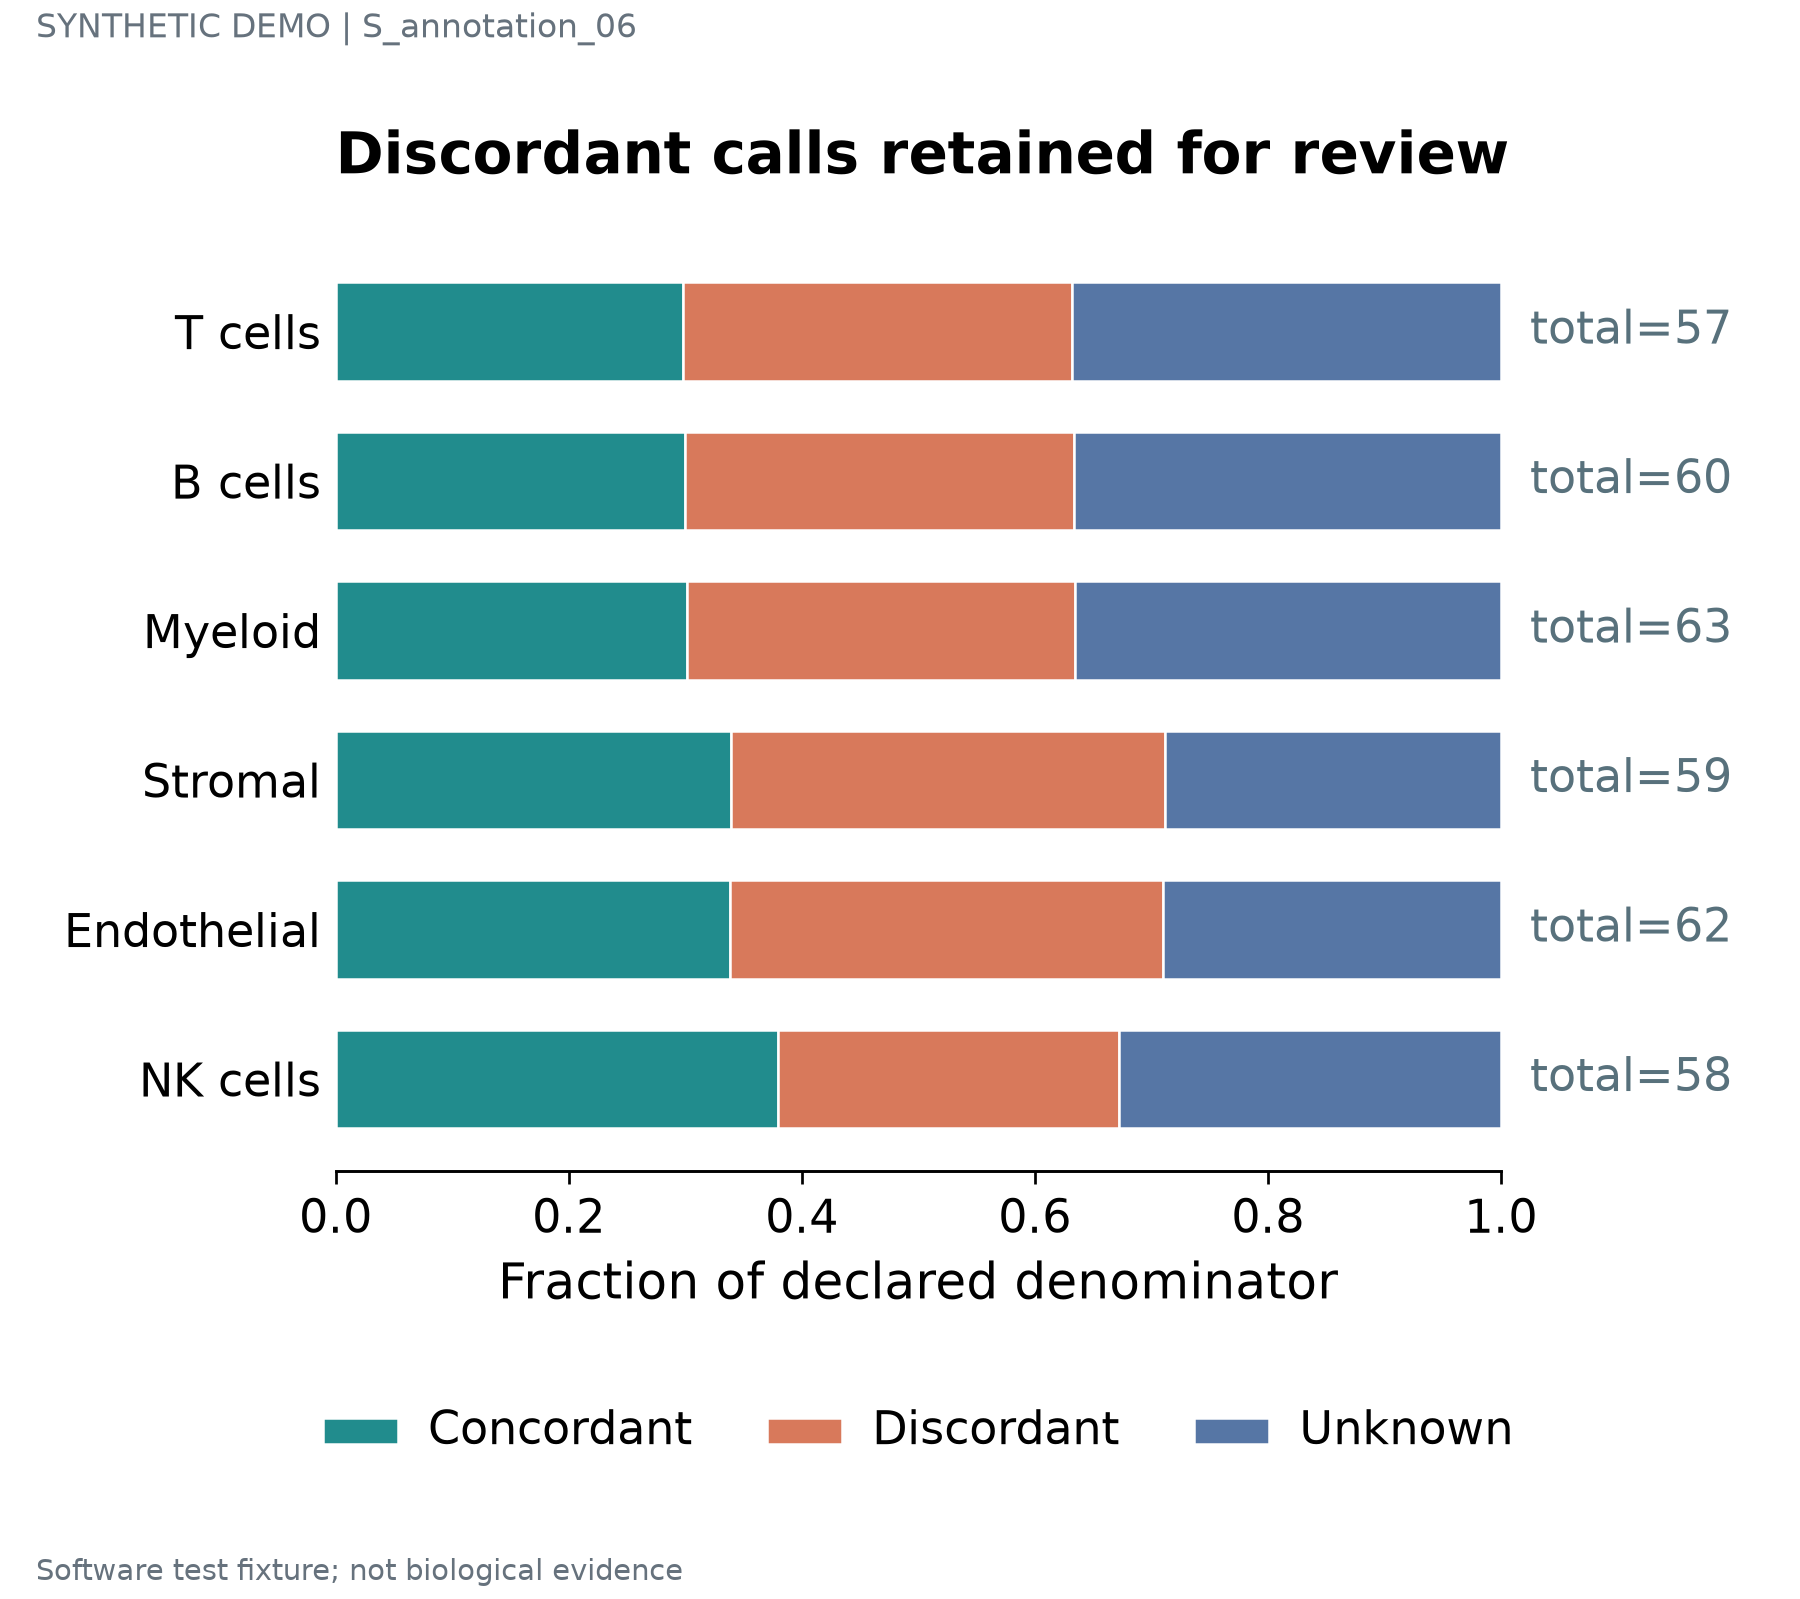

Data behind this chart, as committed beside it:
label	series	value	denominator	panel_id
T cells	Concordant	0.2982	57	p1
T cells	Discordant	0.3333	57	p1
T cells	Unknown	0.3684	57	p1
B cells	Concordant	0.3	60	p1
B cells	Discordant	0.3333	60	p1
B cells	Unknown	0.3667	60	p1
Myeloid	Concordant	0.3016	63	p1
Myeloid	Discordant	0.3333	63	p1
Myeloid	Unknown	0.3651	63	p1
Stromal	Concordant	0.339	59	p1
Stromal	Discordant	0.3729	59	p1
Stromal	Unknown	0.2881	59	p1
Endothelial	Concordant	0.3387	62	p1
Endothelial	Discordant	0.371	62	p1
Endothelial	Unknown	0.2903	62	p1
NK cells	Concordant	0.3793	58	p1
NK cells	Discordant	0.2931	58	p1
NK cells	Unknown	0.3276	58	p1
